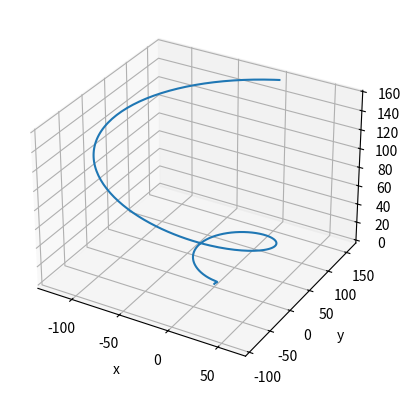

The script that saved this image:
import matplotlib.pyplot as plt
import numpy as np
from matplotlib.figure import Figure

T_START = 0.0
T_END = 4.0 * np.pi
POINT_COUNT = 400


def curve_parameters(t: np.ndarray) -> tuple[np.ndarray, np.ndarray, np.ndarray]:
    x = t**2 * np.sin(t)
    y = t**2 * np.cos(t)
    z = t**2
    return x, y, z


def plot_curve(t: np.ndarray) -> Figure:
    x, y, z = curve_parameters(t)
    figure = plt.figure()
    axes = figure.add_subplot(projection="3d")
    axes.plot(x, y, z)
    axes.set_xlabel("x")
    axes.set_ylabel("y")
    axes.set_zlabel("z")
    return figure


def main() -> None:
    t = np.linspace(T_START, T_END, POINT_COUNT)
    plot_curve(t)
    plt.show()


if __name__ == "__main__":
    main()
